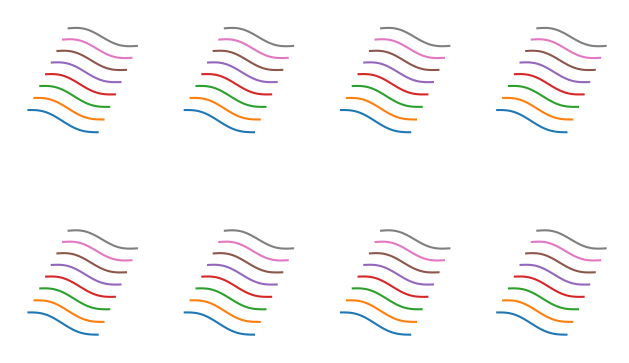

Python code for this plot:
import numpy as np
import matplotlib.pyplot as plt
from mpl_toolkits.mplot3d import Axes3D

import math

from matplotlib import gridspec
class RipplePlot:

    def __init__(self, axes_handle):
        self.ax = axes_handle
        self.num_datasets = 8
        self.num_points = 100
        self.amplitude = 5

        datasets = [self.amplitude * np.sin(np.linspace(0, 2 * np.pi, self.num_points)) + i * 2 * self.amplitude for i in range(self.num_datasets)]

        # Plot each dataset along the Z-axis
        for i, data in enumerate(datasets):
            x = np.arange(self.num_points)
            y = np.ones(self.num_points) * i
            z = data
            self.ax.plot(x, y, z)
            self.ax.axis('off')

N = 8
cols = 4
rows = int(math.ceil(N / cols))

gs = gridspec.GridSpec(rows, cols)
fig = plt.figure()
for n in range(N):
    ax = fig.add_subplot(gs[n], projection='3d')
    RipplePlot(ax)

fig.tight_layout()
plt.show()